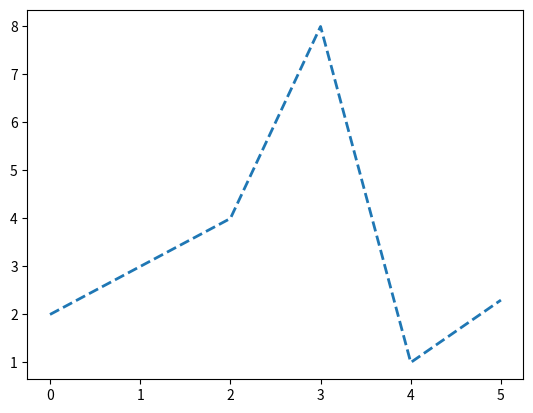

Here is the Python script that generated this plot:
import matplotlib.pyplot as plt
import matplotlib as mpl

# https://matplotlib.org/stable/tutorials/introductory/customizing.html#runtime-rc-settings

mpl.rcParams["lines.linewidth"] = 2
mpl.rcParams["lines.linestyle"] = "--"
x = [0, 1, 2, 3, 4, 5]
y = [2, 3, 4, 8, 1, 2.3]
fig, ax = plt.subplots()
ax.plot(x, y)
fig.savefig("result.png")
